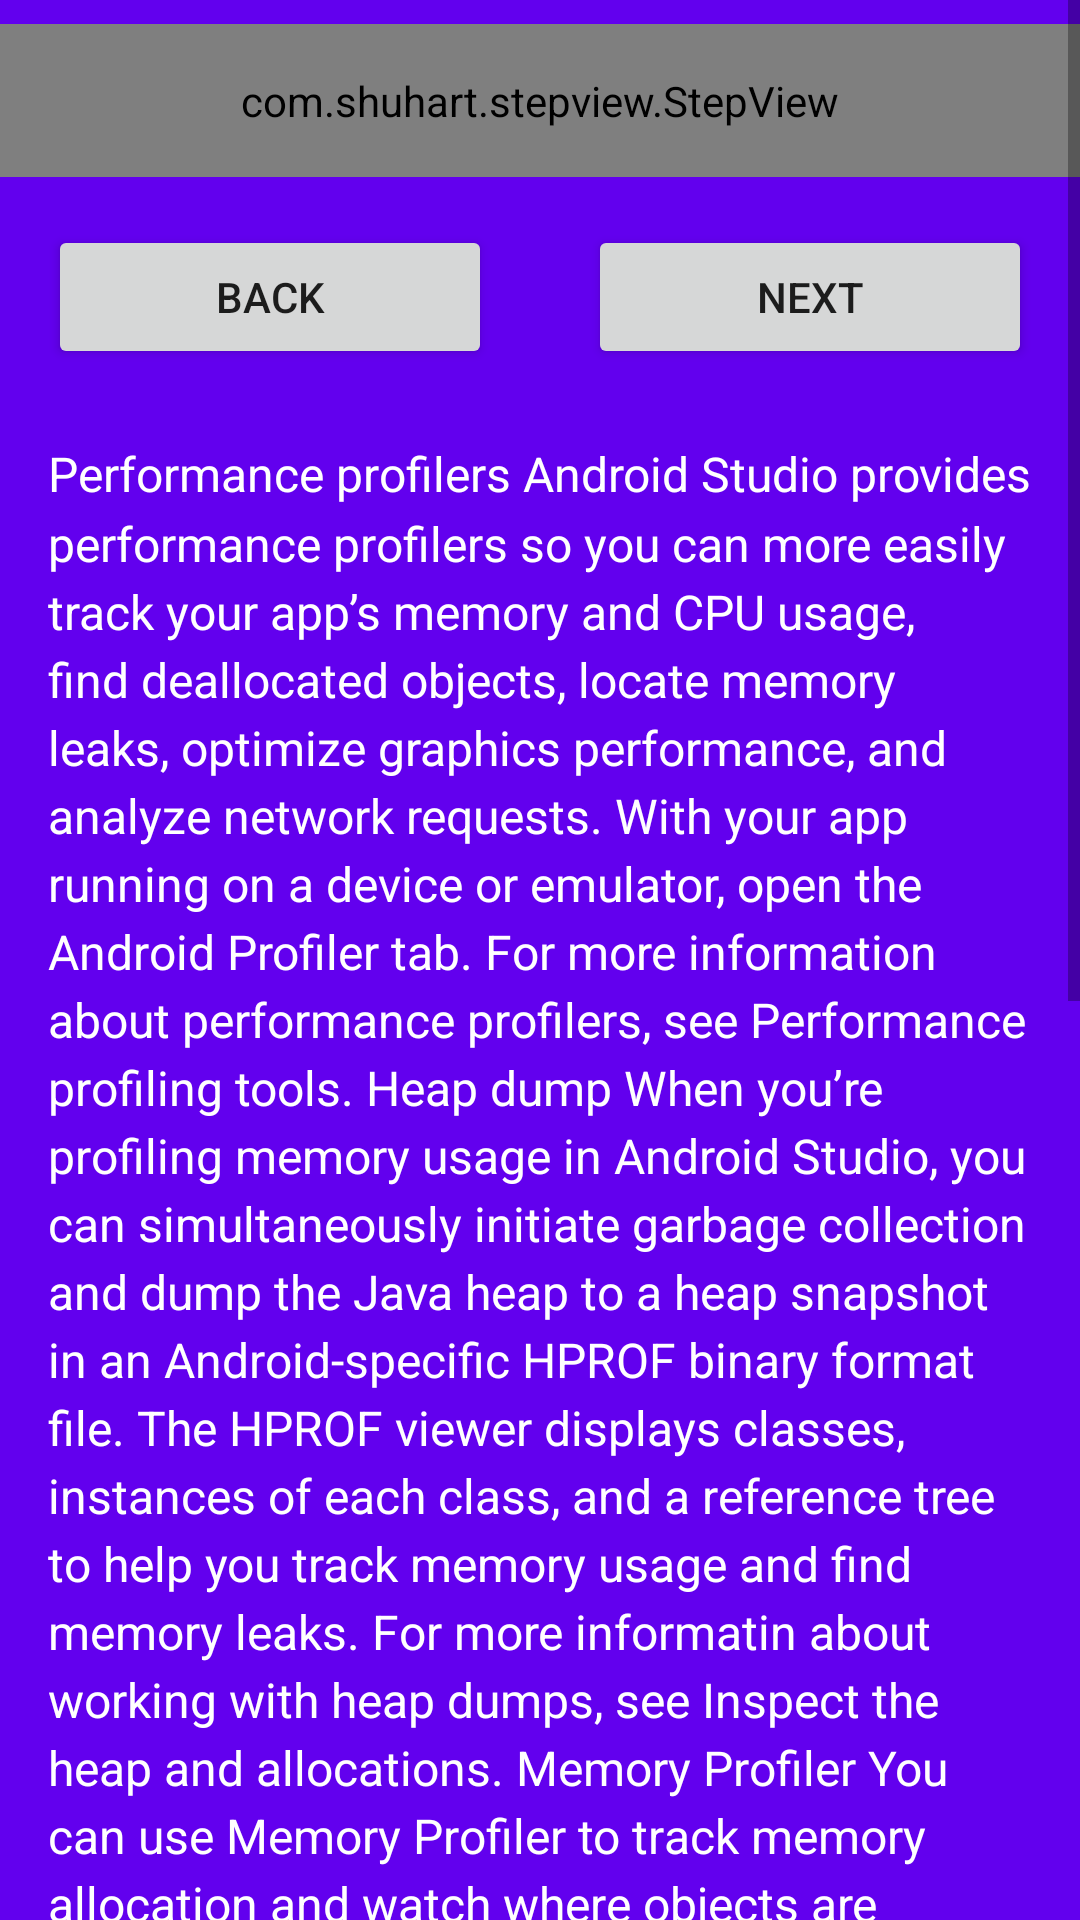

This screen was rendered from an Android layout file. Write that file and the resources it references.
<!-- AndroidManifest.xml: application theme AppTheme -->
<!-- res/layout/activity_scrollview.xml -->
<?xml version="1.0" encoding="utf-8"?>
<ScrollView xmlns:android="http://schemas.android.com/apk/res/android"
    android:layout_width="match_parent"
    android:layout_height="match_parent"
    android:background="@color/colorPrimary">

    <LinearLayout
        android:layout_width="match_parent"
        android:layout_height="wrap_content"
        android:orientation="vertical">

        <androidx.constraintlayout.widget.ConstraintLayout xmlns:android="http://schemas.android.com/apk/res/android"
            xmlns:app="http://schemas.android.com/apk/res-auto"
            xmlns:tools="http://schemas.android.com/tools"
            android:layout_width="match_parent"
            android:layout_height="wrap_content"
            android:paddingBottom="8dp"
            android:paddingTop="8dp"
            tools:context=".main.MainActivity">

            <com.shuhart.stepview.StepView
                android:id="@+id/step_view"
                android:layout_width="0dp"
                android:layout_height="wrap_content"
                android:padding="16dp"
                app:layout_constraintLeft_toLeftOf="parent"
                app:layout_constraintRight_toRightOf="parent"
                app:sv_animationType="All"
                app:sv_stepPadding="12dp"
                app:sv_typeface="@font/iran_sans_mobile" />

            <Button
                android:id="@+id/next"
                android:layout_width="0dp"
                android:layout_height="wrap_content"
                android:layout_margin="16dp"
                android:text="@string/btn_next"
                app:layout_constraintLeft_toRightOf="@+id/back"
                app:layout_constraintRight_toRightOf="parent"
                app:layout_constraintTop_toBottomOf="@id/step_view" />

            <Button
                android:id="@+id/back"
                android:layout_width="0dp"
                android:layout_height="wrap_content"
                android:layout_margin="16dp"
                android:text="@string/btn_back"
                app:layout_constraintLeft_toLeftOf="parent"
                app:layout_constraintRight_toLeftOf="@+id/next"
                app:layout_constraintTop_toBottomOf="@id/step_view" />

        </androidx.constraintlayout.widget.ConstraintLayout>

        <TextView
            android:layout_width="match_parent"
            android:layout_height="wrap_content"
            android:lineSpacingMultiplier="1.2"
            android:padding="16dp"
            android:text="@string/dummy_text"
            android:textColor="@android:color/white"
            android:textSize="16sp" />
    </LinearLayout>
</ScrollView>
<!-- resources referenced by this layout -->
<resources>
  <string name="btn_back">Back</string>
  <string name="btn_next">Next</string>
  <string name="dummy_text">Performance profilers
  Android Studio provides performance profilers so you can more easily track your app’s memory and CPU usage, find deallocated objects, locate memory leaks, optimize graphics performance, and analyze network requests. With your app running on a device or emulator, open the Android Profiler tab.
  
  For more information about performance profilers, see Performance profiling tools.
  
  
  Heap dump
  When you’re profiling memory usage in Android Studio, you can simultaneously initiate garbage collection and dump the Java heap to a heap snapshot in an Android-specific HPROF binary format file. The HPROF viewer displays classes, instances of each class, and a reference tree to help you track memory usage and find memory leaks.
  
  For more informatin about working with heap dumps, see Inspect the heap and allocations.
  
  
  Memory Profiler
  You can use Memory Profiler to track memory allocation and watch where objects are being allocated when you perform certain actions. Knowing these allocations enables you to optimize your app’s performance and memory use by adjusting the method calls related to those actions.
  
  For information about tracking and analyzing allocations, see Inspect the heap and allocations.
  
  
  Data file access
  The Android SDK tools, such as Systrace, and logcat, generate performance and debugging data for detailed app analysis.
  
  To view the available generated data files, open the Captures tool window. In the list of the generated files, double-click a file to view the data. Right-click any .hprof files to convert them to the standard Investigate your RAM usage file format.
  
  
  Code inspections
  Whenever you compile your program, Android Studio automatically runs configured Lint and other IDE inspections to help you easily identify and correct problems with the structural quality of your code.
  
  The Lint tool checks your Android project source files for potential bugs and optimization improvements for correctness, security, performance, usability, accessibility, and internationalization.</string>
  <!-- not gathered from this repository: default colours our renderer supplied (Android Studio template values) -->
  <color name="colorPrimary">#FF6200EE</color>
</resources>
